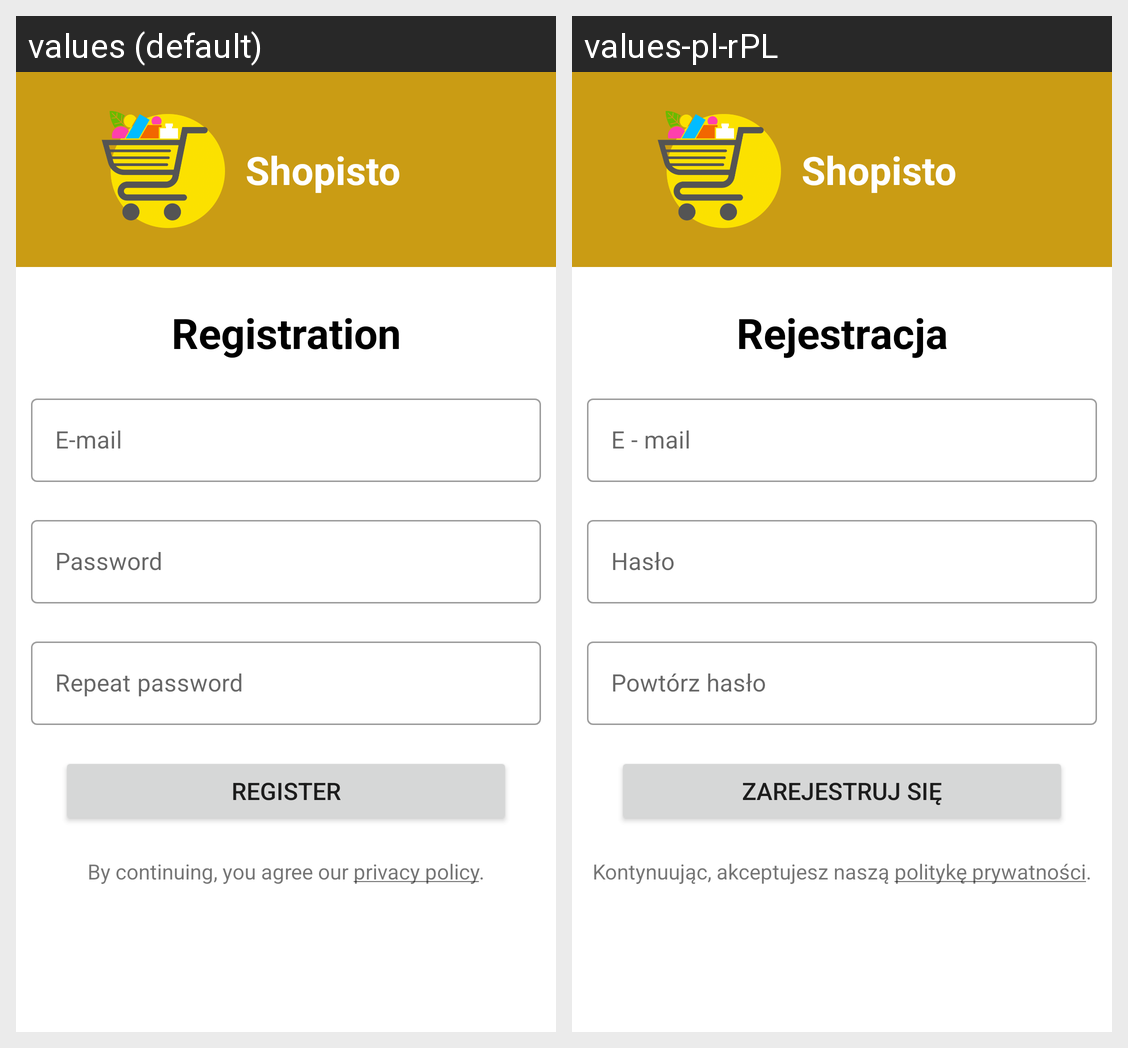

Strings drawn on this Android screen and how each of the app's shown locales translates them:
Android screen res/layout/activity_register.xml rendered under 2 locales, left to right: values (default), values-pl-rPL. Device: Nexus 5 (rendered at 1080×1920; each locale shown at half size, 540×960, under a caption strip naming it); theme Theme.Logowanie.
Strings drawn on this screen, with the default value and each locale's value (text and hints the layout hard-codes, and strings that could not be matched under every locale, appear in the picture but are not listed):

register_button
  values: Register
  values-pl-rPL: Zarejestruj się

app_name
  values: Shopisto
  values-pl-rPL: Shopisto

register
  values: Registration
  values-pl-rPL: Rejestracja

email
  values: E-mail
  values-pl-rPL: E - mail

password
  values: Password
  values-pl-rPL: Hasło

repeat_password
  values: Repeat password
  values-pl-rPL: Powtórz hasło

by_continuing_you_agree_privacy
  values: By continuing, you agree our privacy policy.
  values-pl-rPL: Kontynuując, akceptujesz naszą politykę prywatności.
